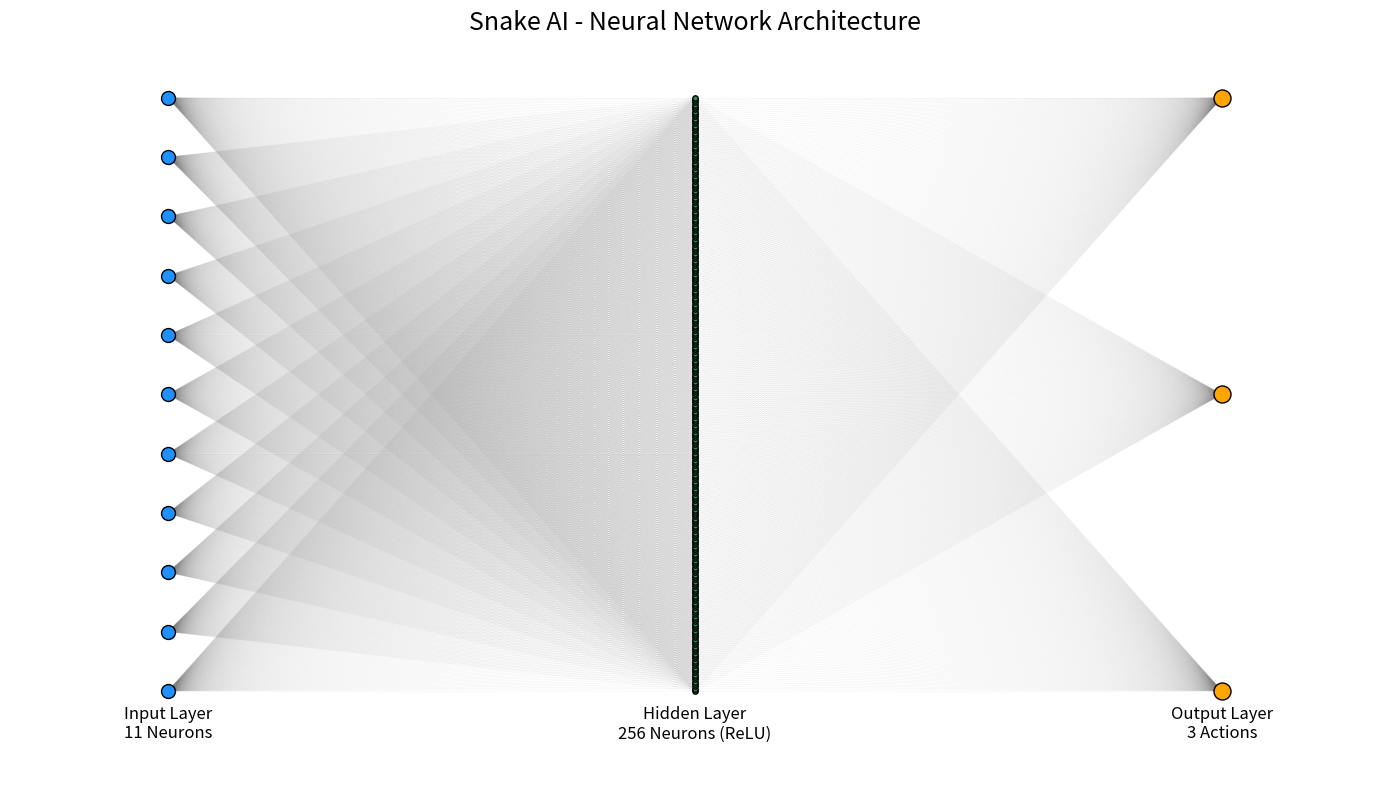

Write the Python code that produced this figure.
import matplotlib.pyplot as plt
import numpy as np
input_size=11
hidden_size=256
output_size=3
fig, ax = plt.subplots(figsize=(14, 8))

ax.set_title("Snake AI - Neural Network Architecture", fontsize=18)

ax.axis("off")
input_x = 0
hidden_x = 1
output_x = 2

input_y = np.linspace(0, 1, input_size)
hidden_y = np.linspace(0, 1, hidden_size)
output_y = np.linspace(0, 1, output_size)
# Input to hidden connections
for y1 in input_y:
    for y2 in hidden_y:
        ax.plot([input_x, hidden_x], [y1, y2],
                color="gray", alpha=0.08, linewidth=0.5)

# Hidden to output connections
for y1 in hidden_y:
    for y2 in output_y:
        ax.plot([hidden_x, output_x], [y1, y2],
                color="gray", alpha=0.08, linewidth=0.5)

# Draw input neurons
ax.scatter(
    [input_x] * input_size,
    input_y,
    s=100,
    color="dodgerblue",
    edgecolors="black",
    zorder=3
)

# Draw hidden neurons
ax.scatter(
    [hidden_x] * hidden_size,
    hidden_y,
    s=15,
    color="seagreen",
    edgecolors="black",
    zorder=3
)

# Draw output neurons
ax.scatter(
    [output_x] * output_size,
    output_y,
    s=150,
    color="orange",
    edgecolors="black",
    zorder=3
)
# Layer labels
ax.text(input_x, -0.08, "Input Layer\n11 Neurons",
        ha="center", fontsize=12)

ax.text(hidden_x, -0.08, "Hidden Layer\n256 Neurons (ReLU)",
        ha="center", fontsize=12)

ax.text(output_x, -0.08, "Output Layer\n3 Actions",
        ha="center", fontsize=12)
ax.set_xlim(-0.3, 2.3)
ax.set_ylim(-0.15, 1.1)

plt.tight_layout()

plt.savefig("snake_ai_architecture.png", dpi=300)
plt.show()
